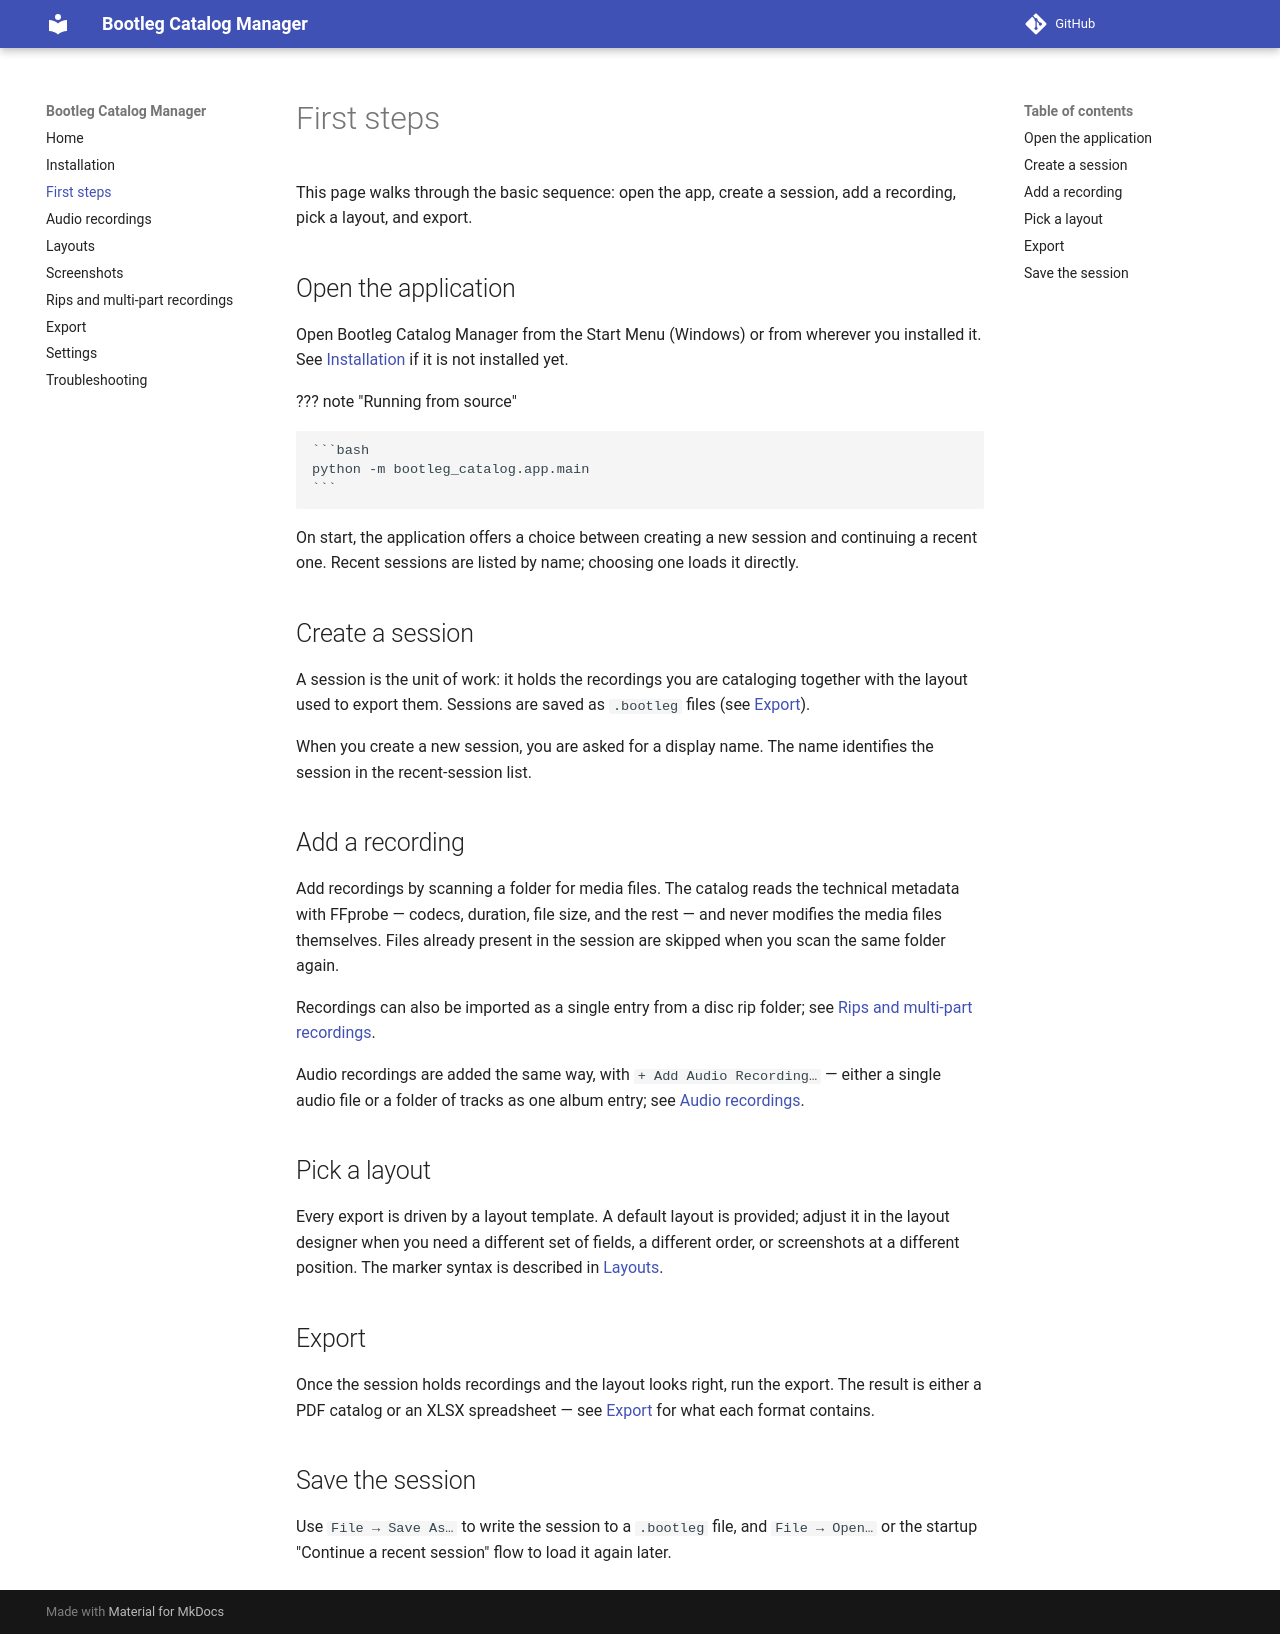

repository: fca-a/bootleg-catalog-manager · page: first-steps/index.html · generator: mkdocs

# First steps

This page walks through the basic sequence: open the app, create a session,
add a recording, pick a layout, and export.

## Open the application

Open Bootleg Catalog Manager from the Start Menu (Windows) or from
wherever you installed it. See [Installation](installation.md) if it is not
installed yet.

??? note "Running from source"

    ```bash
    python -m bootleg_catalog.app.main
    ```

On start, the application offers a choice between creating a new session
and continuing a recent one. Recent sessions are listed by name; choosing
one loads it directly.

## Create a session

A session is the unit of work: it holds the recordings you are cataloging
together with the layout used to export them. Sessions are saved as
`.bootleg` files (see [Export](export.md)).

When you create a new session, you are asked for a display name. The name
identifies the session in the recent-session list.

## Add a recording

Add recordings by scanning a folder for media files. The catalog reads the
technical metadata with FFprobe — codecs, duration, file size, and the
rest — and never modifies the media files themselves. Files already present
in the session are skipped when you scan the same folder again.

Recordings can also be imported as a single entry from a disc rip folder;
see [Rips and multi-part recordings](rips.md).

Audio recordings are added the same way, with
`+ Add Audio Recording…` — either a single audio file or a folder of
tracks as one album entry; see [Audio recordings](audio.md).

## Pick a layout

Every export is driven by a layout template. A default layout is provided;
adjust it in the layout designer when you need a different set of fields, a
different order, or screenshots at a different position. The marker syntax
is described in [Layouts](layouts.md).

## Export

Once the session holds recordings and the layout looks right, run the
export. The result is either a PDF catalog or an XLSX spreadsheet — see
[Export](export.md) for what each format contains.

## Save the session

Use `File → Save As…` to write the session to a `.bootleg` file, and
`File → Open…` or the startup "Continue a recent session" flow to load it
again later.
